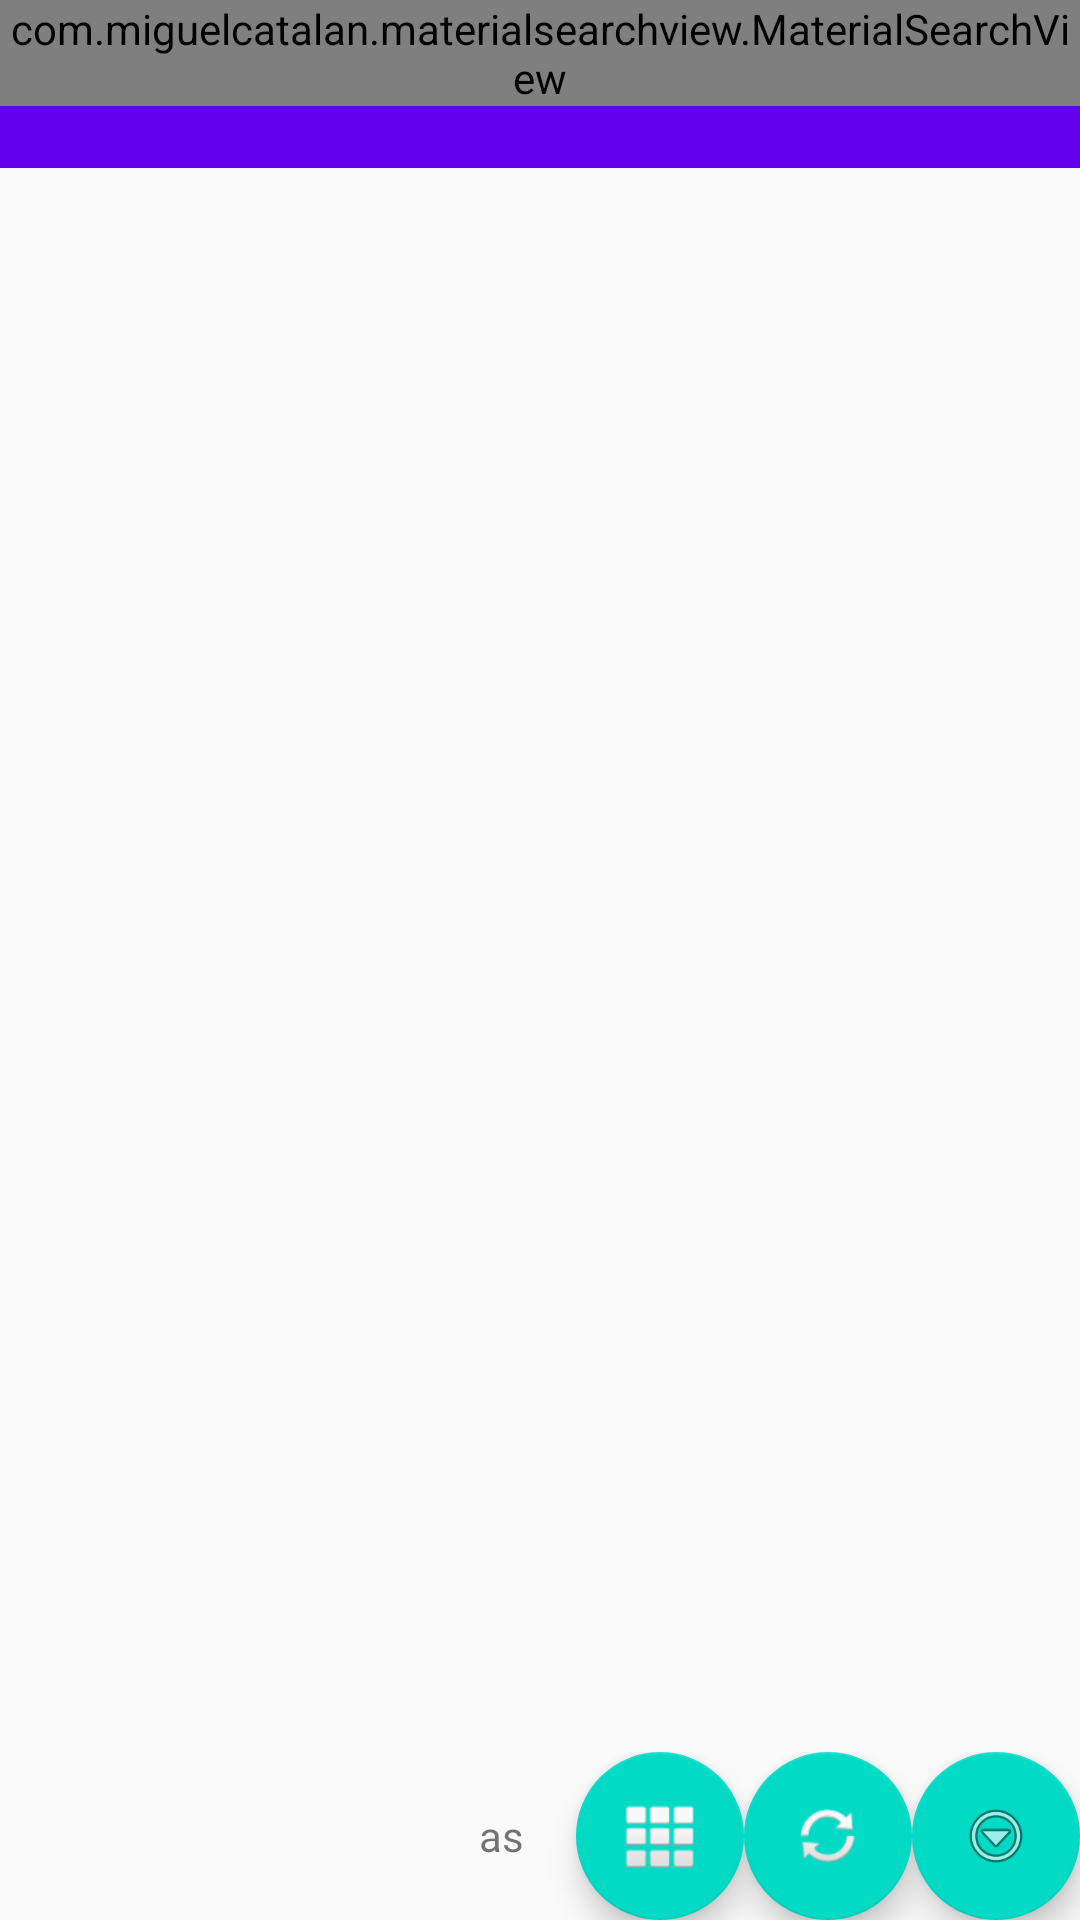

Write the Android layout XML for this screen, with the resource values it uses.
<!-- AndroidManifest.xml: application theme AppTheme.NoActionBar -->
<!-- res/layout/activity_main.xml -->
<?xml version="1.0" encoding="utf-8"?>
<android.support.design.widget.CoordinatorLayout xmlns:android="http://schemas.android.com/apk/res/android"
    xmlns:app="http://schemas.android.com/apk/res-auto"
    xmlns:tools="http://schemas.android.com/tools"
    android:layout_width="match_parent"
    android:layout_height="match_parent"
    tools:context="inforetailer.orange.com.glideprojecttext.MainActivity">

    <RelativeLayout
        android:layout_width="match_parent"
        android:layout_height="wrap_content"
        android:theme="@style/AppTheme.AppBarOverlay">

        <android.support.v7.widget.Toolbar
            android:id="@+id/toolbar"
            android:layout_width="match_parent"
            android:layout_height="?attr/actionBarSize"
            android:background="?attr/colorPrimary"
            app:popupTheme="@style/AppTheme.PopupOverlay" />

        <com.miguelcatalan.materialsearchview.MaterialSearchView
            android:id="@+id/search_view"
            android:layout_width="match_parent"
            android:layout_height="wrap_content" />

    </RelativeLayout>

    <include layout="@layout/content_main" />

    <LinearLayout
        android:layout_width="match_parent"
        android:layout_height="wrap_content"
        android:layout_gravity="bottom|end"
        android:gravity="end"
        android:orientation="horizontal">

        <TextView
            android:id="@+id/progress"
            android:text="as"
            android:layout_width="50dp"
            android:gravity="center"
            android:layout_height="match_parent"
            android:layout_margin="@dimen/fab_margin" />

        <android.support.design.widget.FloatingActionButton
            android:id="@+id/dialog"
            android:layout_width="wrap_content"
            android:layout_height="wrap_content"
            android:layout_gravity="bottom|end"
            android:layout_margin="@dimen/fab_margin"
            app:srcCompat="@android:drawable/ic_dialog_dialer" />

        <android.support.design.widget.FloatingActionButton
            android:id="@+id/fab"
            android:layout_width="wrap_content"
            android:layout_height="wrap_content"
            android:layout_gravity="bottom|end"
            android:layout_margin="@dimen/fab_margin"
            app:srcCompat="@android:drawable/ic_popup_sync" />

        <android.support.design.widget.FloatingActionButton
            android:id="@+id/next"
            android:layout_width="wrap_content"
            android:layout_height="wrap_content"
            android:layout_gravity="bottom|end"
            android:layout_margin="@dimen/fab_margin"
            app:srcCompat="@android:drawable/ic_menu_more" />
    </LinearLayout>


</android.support.design.widget.CoordinatorLayout>
<!-- res/layout/content_main.xml (included above) -->
<?xml version="1.0" encoding="utf-8"?>
<android.support.constraint.ConstraintLayout xmlns:android="http://schemas.android.com/apk/res/android"
    xmlns:app="http://schemas.android.com/apk/res-auto"
    xmlns:tools="http://schemas.android.com/tools"
    android:layout_width="match_parent"
    android:layout_height="match_parent"
    app:layout_behavior="@string/appbar_scrolling_view_behavior"
    tools:context="inforetailer.orange.com.glideprojecttext.MainActivity"
    tools:showIn="@layout/activity_main">

    <ImageView
        android:id="@+id/image"
        android:layout_width="wrap_content"
        android:layout_height="wrap_content"
        android:text="Hello World!"
        app:layout_constraintBottom_toBottomOf="parent"
        app:layout_constraintLeft_toLeftOf="parent"
        app:layout_constraintRight_toRightOf="parent"
        app:layout_constraintTop_toTopOf="parent" />

</android.support.constraint.ConstraintLayout>
<!-- resources referenced by this layout -->
<resources>
  <style name="AppTheme.AppBarOverlay" parent="ThemeOverlay.AppCompat.Dark.ActionBar" />
  <style name="AppTheme.PopupOverlay" parent="ThemeOverlay.AppCompat.Light" />
  <style name="AppTheme.NoActionBar">
          <item name="windowActionBar">false</item>
          <item name="windowNoTitle">true</item>
          <item name="android:listDivider">@drawable/divider</item>
      </style>
  <!-- drawable divider (drawable) -->
  <?xml version="1.0" encoding="utf-8"?>
  <shape xmlns:android="http://schemas.android.com/apk/res/android"
      android:shape="rectangle">
      <solid android:color="#7b7a7a"/>
      <size android:height="10dp"/>
  </shape>
</resources>
